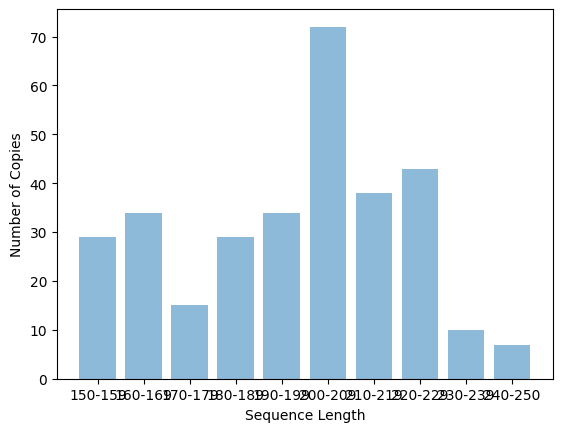

Here is the Python script that generated this plot:
# [redacted]
# [redacted]

import random
import numpy as np
import matplotlib.pyplot as plt; plt.rcdefaults()
import matplotlib.pyplot as plt

bPairs = "actg"
geneHalf1 = ""
geneHalf2 = ""

# randomly generate half a DNA sequence
for i in range(2000):
    geneHalf1 +=random.choice(bPairs)

# create the other half of the DNA sequence
for letter in geneHalf1:
    if letter == 'a':
        geneHalf2 += 't'
    if letter == 't':
        geneHalf2 += 'a'
    if letter == 'c':
        geneHalf2 += 'g'
    if letter == 'g':
        geneHalf2 += 'c'

# Reverse second half so it reads from 3' to 5'
reverseGene = "".join(reversed(geneHalf2))

geneSlice1 = ""     # will hold a segment of length 250 from the start position we determine
geneSlice2 = ""     # max length we can copy is 200+-50, so 250 is the max length we can potentially copy

# loop to get good primers
badPrimers = True
while badPrimers:
    # randomly pick 200 to be copied
    start = random.randint(1, 1701)

    # check the first 20 over all 2000 for unique primers ON BOTH STRANDS
    primer1 = ""
    primer2 = ""
    for i in range(20):
        primer1 += geneHalf1[i+start]
        primer2 += reverseGene[i+start]

    if geneHalf1.count(primer1) == 1 and reverseGene.count(primer2) == 1:
        badPrimers = False
        geneSlice1 = geneHalf1[start:start+250]         
        geneSlice2 = reverseGene[start:start+250]

copies = [geneSlice1, geneSlice2]  # adding the sliced gene to the copy list for duplication purposes

# potential variables for statistics (We may not use these in the end)
avgLength = 0
geneCopy = ""

# Perform PCR for 30 iterations
for i in range(0, 10):
    for j in range(0, len(copies)):        # iterates from index 0 to last index of copies[]
        if len(copies[j]) > 199:            # if the length of the copy is 200 or more, it is used for duplicating
            stop = random.randint(-50, 51) + 200          # determine a stopping point for the copy
            geneCopy = copies[j][:stop]
            copies.append(geneCopy)

# Show the total number of copies made

print ("Total copies made:")
print(len(copies))      # prints the total copies made
copyLengths = [0, 0, 0, 0, 0, 0, 0, 0, 0, 0]

# these should be the statistics for the copy lengths
for x in range(0, len(copies)):
    avgLength += len(copies[x])
    if 149 < len(copies[x]) < 160:  # lengths 150 - 159
        copyLengths[0] += 1
    if 159 < len(copies[x]) < 170:  # lengths 160 - 169
        copyLengths[1] += 1
    if 169 < len(copies[x]) < 180:  # lengths 170 - 179
        copyLengths[2] += 1
    if 179 < len(copies[x]) < 190:  # lengths 180 - 189
        copyLengths[3] += 1
    if 189 < len(copies[x]) < 200:  # lengths 190 - 199
        copyLengths[4] += 1
    if 199 < len(copies[x]) < 210:  # lengths 200 - 209
        copyLengths[5] += 1
    if 209 < len(copies[x]) < 220:  # lengths 210 - 219
        copyLengths[6] += 1
    if 219 < len(copies[x]) < 230:  # lengths 220 - 229
        copyLengths[7] += 1
    if 229 < len(copies[x]) < 240:  # lengths 230 - 239
        copyLengths[8] += 1
    if len(copies[x]) > 239:  # lengths 240 - 250
        copyLengths[9] += 1

# Show the average length of all copies
avgLength = avgLength / len(copies)
print("Average length of copies:")
print(avgLength)

# create graph output and console output for both numeric and visual

lengthLabel = ('150-159', '160-169', '170-179', '180-189', '190-199', '200-209',
               '210-219', '220-229', '230-239', '240-250')
print("Number of copies made between lengths:")
for label in lengthLabel:
    print(label, end=', ')
print("")
print(copyLengths)

y_pos = np.arange(len(lengthLabel))

plt.bar(y_pos, copyLengths, align='center', alpha=0.5)
plt.xticks(y_pos, lengthLabel)
plt.ylabel('Number of Copies')
plt.xlabel('Sequence Length')
plt.show()
